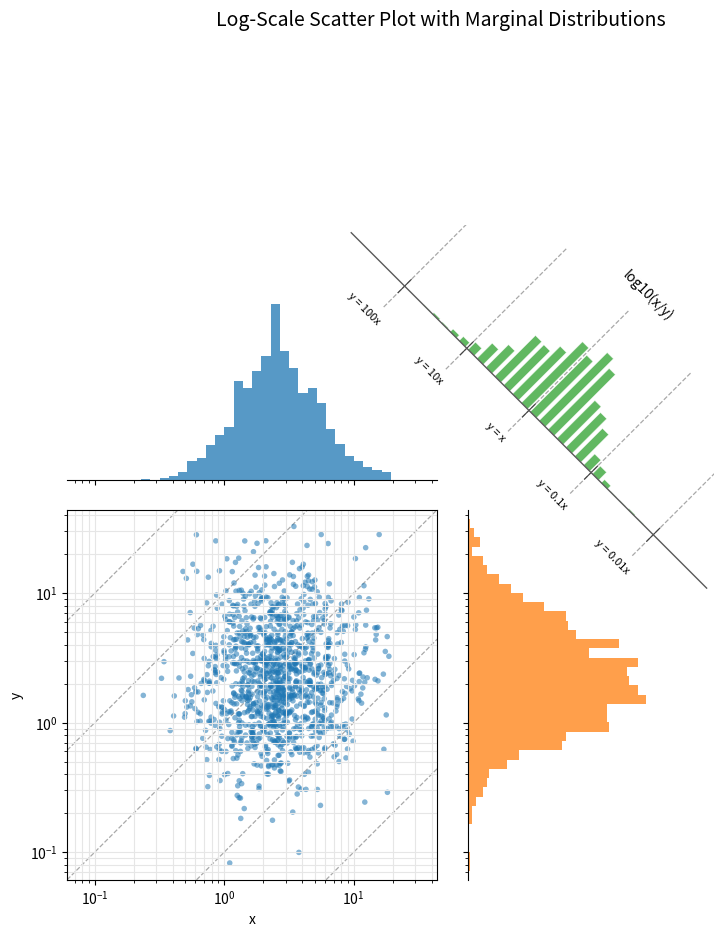

Write Python code to recreate this figure.
#!/usr/bin/env -S uv run --script
# /// script
# requires-python = ">=3.11"
# dependencies = [
#   "matplotlib",
#   "numpy",
# ]
# ///

from __future__ import annotations

import math
from pathlib import Path

import matplotlib.pyplot as plt
import numpy as np
from matplotlib.patches import Polygon


def _reference_offsets(log_x: np.ndarray, log_y: np.ndarray) -> list[float]:
    """Choose one-decade reference offsets that cover the data."""
    offsets = log_y - log_x
    low = math.floor(offsets.min())
    high = math.ceil(offsets.max())
    refs = list(range(low, high + 1))

    if 0 not in refs:
        refs.append(0)

    if len(refs) > 7:
        refs = [round(float(value)) for value in np.linspace(low, high, 7)]
        if 0 not in refs:
            refs.append(0)

    return sorted(set(float(ref) for ref in refs))


def _shared_log_limits(log_x: np.ndarray, log_y: np.ndarray) -> tuple[float, float]:
    """Return padded, shared linear-axis limits from log10 data."""
    combined = np.concatenate([log_x, log_y])
    low = combined.min()
    high = combined.max()
    padding = max((high - low) * 0.05, 0.1)

    return 10 ** (low - padding), 10 ** (high + padding)


def _reference_label(offset: float) -> str:
    if offset == 0:
        return "y = x"
    if offset > 0:
        multiplier = f"{10**offset:g}"
        return f"y = {multiplier}x"

    multiplier = f"{10**offset:g}"
    return f"y = {multiplier}x"


def _plot_scatter_reference_lines(
    ax: plt.Axes,
    reference_offsets: list[float],
) -> None:
    x_min, x_max = ax.get_xlim()
    y_min, y_max = ax.get_ylim()

    for offset in reference_offsets:
        multiplier = 10**offset
        start = max(x_min, y_min / multiplier)
        end = min(x_max, y_max / multiplier)

        if start >= end:
            continue

        ax.plot(
            [start, end],
            [start * multiplier, end * multiplier],
            color="0.25",
            linestyle="--",
            linewidth=0.9,
            alpha=0.45,
            zorder=0,
        )

    ax.set_xlim(x_min, x_max)
    ax.set_ylim(y_min, y_max)


def _plot_diagonal_histogram(
    ax: plt.Axes,
    values: np.ndarray,
    *,
    bins: int,
    color: str,
    reference_offsets: list[float],
    log_axis_min: float,
    log_axis_max: float,
) -> None:
    """Draw a compact histogram along the projection axis for log10(x / y)."""
    log_axis_span = log_axis_max - log_axis_min
    axis_min = -log_axis_span
    axis_max = log_axis_span

    counts, edges = np.histogram(values, bins=bins, range=(axis_min, axis_max))
    max_count = counts.max(initial=0)

    ax.set_xlim(0, 1)
    ax.set_ylim(0, 1)
    ax.set_aspect("equal")
    ax.axis("off")

    if max_count == 0:
        return

    diagonal = np.array([1 / math.sqrt(2), -1 / math.sqrt(2)])
    normal = np.array([1 / math.sqrt(2), 1 / math.sqrt(2)])
    start = np.array([0.02, 0.98])
    end = np.array([0.98, 0.02])
    span = end - start
    bar_width = 0.95 / bins

    def point_for_value(value: float) -> np.ndarray:
        t = (value - axis_min) / (axis_max - axis_min)
        return start + t * span

    for offset in reference_offsets:
        point = point_for_value(-offset)
        ax.plot(
            [point[0] - normal[0] * 0.08, point[0] + normal[0] * 0.38],
            [point[1] - normal[1] * 0.08, point[1] + normal[1] * 0.38],
            color="0.25",
            linestyle="--",
            linewidth=0.9,
            alpha=0.45,
            clip_on=True,
        )
        tick_start = point - normal * 0.025
        tick_end = point + normal * 0.025
        ax.plot(
            [tick_start[0], tick_end[0]],
            [tick_start[1], tick_end[1]],
            color="0.25",
            linewidth=0.8,
        )
        label_point = point - normal * 0.085
        ax.text(
            label_point[0],
            label_point[1],
            _reference_label(offset),
            ha="right",
            va="center",
            rotation=-45,
            fontsize=8,
        )

    for idx, count in enumerate(counts):
        center = point_for_value((edges[idx] + edges[idx + 1]) / 2)
        half_width = 0.5 * bar_width * diagonal
        height = 0.26 * (count / max_count) * normal

        polygon = Polygon(
            [
                center - half_width,
                center + half_width,
                center + half_width + height,
                center - half_width + height,
            ],
            closed=True,
            facecolor=color,
            edgecolor="white",
            linewidth=0.4,
            alpha=0.75,
        )
        ax.add_patch(polygon)

    ax.plot([start[0], end[0]], [start[1], end[1]], color="0.35", linewidth=1.0)
    ax.text(
        0.82,
        0.81,
        "log10(x/y)",
        transform=ax.transAxes,
        ha="center",
        va="center",
        rotation=-45,
        fontsize=10,
    )


def _align_marginal_axes(
    ax_scatter: plt.Axes,
    ax_hist_x: plt.Axes,
    ax_hist_y: plt.Axes,
) -> None:
    """Shrink marginal plots inside their grid cells while keeping scatter alignment."""
    scatter_position = ax_scatter.get_position()
    top_cell = ax_hist_x.get_position()
    right_cell = ax_hist_y.get_position()

    ax_hist_x.set_position(
        [
            scatter_position.x0,
            top_cell.y0,
            scatter_position.width,
            top_cell.height * 0.5,
        ]
    )
    ax_hist_y.set_position(
        [
            right_cell.x0,
            scatter_position.y0,
            right_cell.width * 0.5,
            scatter_position.height,
        ]
    )


def _shift_diagonal_axis_toward_scatter(
    ax_scatter: plt.Axes,
    ax_ratio: plt.Axes,
    *,
    gap_fraction: float = 3.9,
) -> None:
    """Move the diagonal plot closer without changing its size."""
    scatter_position = ax_scatter.get_position()
    ratio_position = ax_ratio.get_position()
    horizontal_gap = max(ratio_position.x0 - scatter_position.x1, 0)
    vertical_gap = max(ratio_position.y0 - scatter_position.y1, 0)

    ax_ratio.set_position(
        [
            ratio_position.x0 - horizontal_gap * gap_fraction,
            ratio_position.y0 - vertical_gap * gap_fraction,
            ratio_position.width,
            ratio_position.height,
        ]
    )


def plot_log_scatter_with_distributions(
    x: np.ndarray,
    y: np.ndarray,
    *,
    bins: int = 40,
    output_path: str | Path | None = "log_scatter_marginals.png",
) -> tuple[plt.Figure, dict[str, plt.Axes]]:
    """Plot a log-log scatter chart with marginal and ratio distributions."""
    x = np.asarray(x, dtype=float)
    y = np.asarray(y, dtype=float)

    if x.shape != y.shape:
        raise ValueError("x and y must have the same shape")
    if np.any(x <= 0) or np.any(y <= 0):
        raise ValueError("x and y must contain only positive values for log scales")

    log_x = np.log10(x)
    log_y = np.log10(y)
    reference_offsets = _reference_offsets(log_x, log_y)
    axis_min, axis_max = _shared_log_limits(log_x, log_y)

    fig = plt.figure(figsize=(10, 10))
    grid = fig.add_gridspec(
        2,
        2,
        width_ratios=(1, 1),
        height_ratios=(1, 1),
        hspace=0.08,
        wspace=0.08,
    )

    ax_hist_x = fig.add_subplot(grid[0, 0])
    ax_scatter = fig.add_subplot(grid[1, 0], sharex=ax_hist_x)
    ax_hist_y = fig.add_subplot(grid[1, 1], sharey=ax_scatter)
    ax_ratio = fig.add_subplot(grid[0, 1])

    ax_scatter.set_box_aspect(1)
    ax_ratio.set_box_aspect(1)

    ax_scatter.scatter(x, y, s=16, alpha=0.55, edgecolors="none")
    ax_scatter.set_xscale("log")
    ax_scatter.set_yscale("log")
    ax_scatter.set_xlim(axis_min, axis_max)
    ax_scatter.set_ylim(axis_min, axis_max)
    ax_scatter.set_xlabel("x")
    ax_scatter.set_ylabel("y")
    ax_scatter.grid(True, which="both", color="0.9", linewidth=0.8)
    _plot_scatter_reference_lines(ax_scatter, reference_offsets)

    shared_bins = np.geomspace(axis_min, axis_max, bins + 1)

    ax_hist_x.hist(x, bins=shared_bins, color="tab:blue", alpha=0.75)
    ax_hist_x.set_xscale("log")
    ax_hist_x.set_xlim(axis_min, axis_max)
    ax_hist_x.set_ylabel("")
    ax_hist_x.tick_params(axis="x", labelbottom=False)
    ax_hist_x.tick_params(axis="y", left=False, labelleft=False)
    ax_hist_x.spines["left"].set_visible(False)
    ax_hist_x.spines["right"].set_visible(False)
    ax_hist_x.spines["top"].set_visible(False)

    ax_hist_y.hist(y, bins=shared_bins, orientation="horizontal", color="tab:orange", alpha=0.75)
    ax_hist_y.set_yscale("log")
    ax_hist_y.set_ylim(axis_min, axis_max)
    ax_hist_y.set_xlabel("")
    ax_hist_y.tick_params(axis="x", bottom=False, labelbottom=False)
    ax_hist_y.tick_params(axis="y", labelleft=False)
    ax_hist_y.spines["bottom"].set_visible(False)
    ax_hist_y.spines["right"].set_visible(False)
    ax_hist_y.spines["top"].set_visible(False)

    _plot_diagonal_histogram(
        ax_ratio,
        np.log10(x / y),
        bins=bins,
        color="tab:green",
        reference_offsets=reference_offsets,
        log_axis_min=np.log10(axis_min),
        log_axis_max=np.log10(axis_max),
    )

    fig.suptitle("Log-Scale Scatter Plot with Marginal Distributions", fontsize=14)
    fig.canvas.draw()
    _align_marginal_axes(ax_scatter, ax_hist_x, ax_hist_y)
    _shift_diagonal_axis_toward_scatter(ax_scatter, ax_ratio)

    if output_path is not None:
        fig.savefig(output_path, dpi=180)

    return fig, {
        "scatter": ax_scatter,
        "hist_x": ax_hist_x,
        "hist_y": ax_hist_y,
        "ratio": ax_ratio,
    }


if __name__ == "__main__":
    rng = np.random.default_rng(seed=7)
    sample_size = 1_200

    x_data = rng.lognormal(mean=1.0, sigma=0.75, size=sample_size)
    y_data = rng.lognormal(mean=0.8, sigma=0.9, size=sample_size)

    plot_log_scatter_with_distributions(x_data, y_data)
    plt.show()
